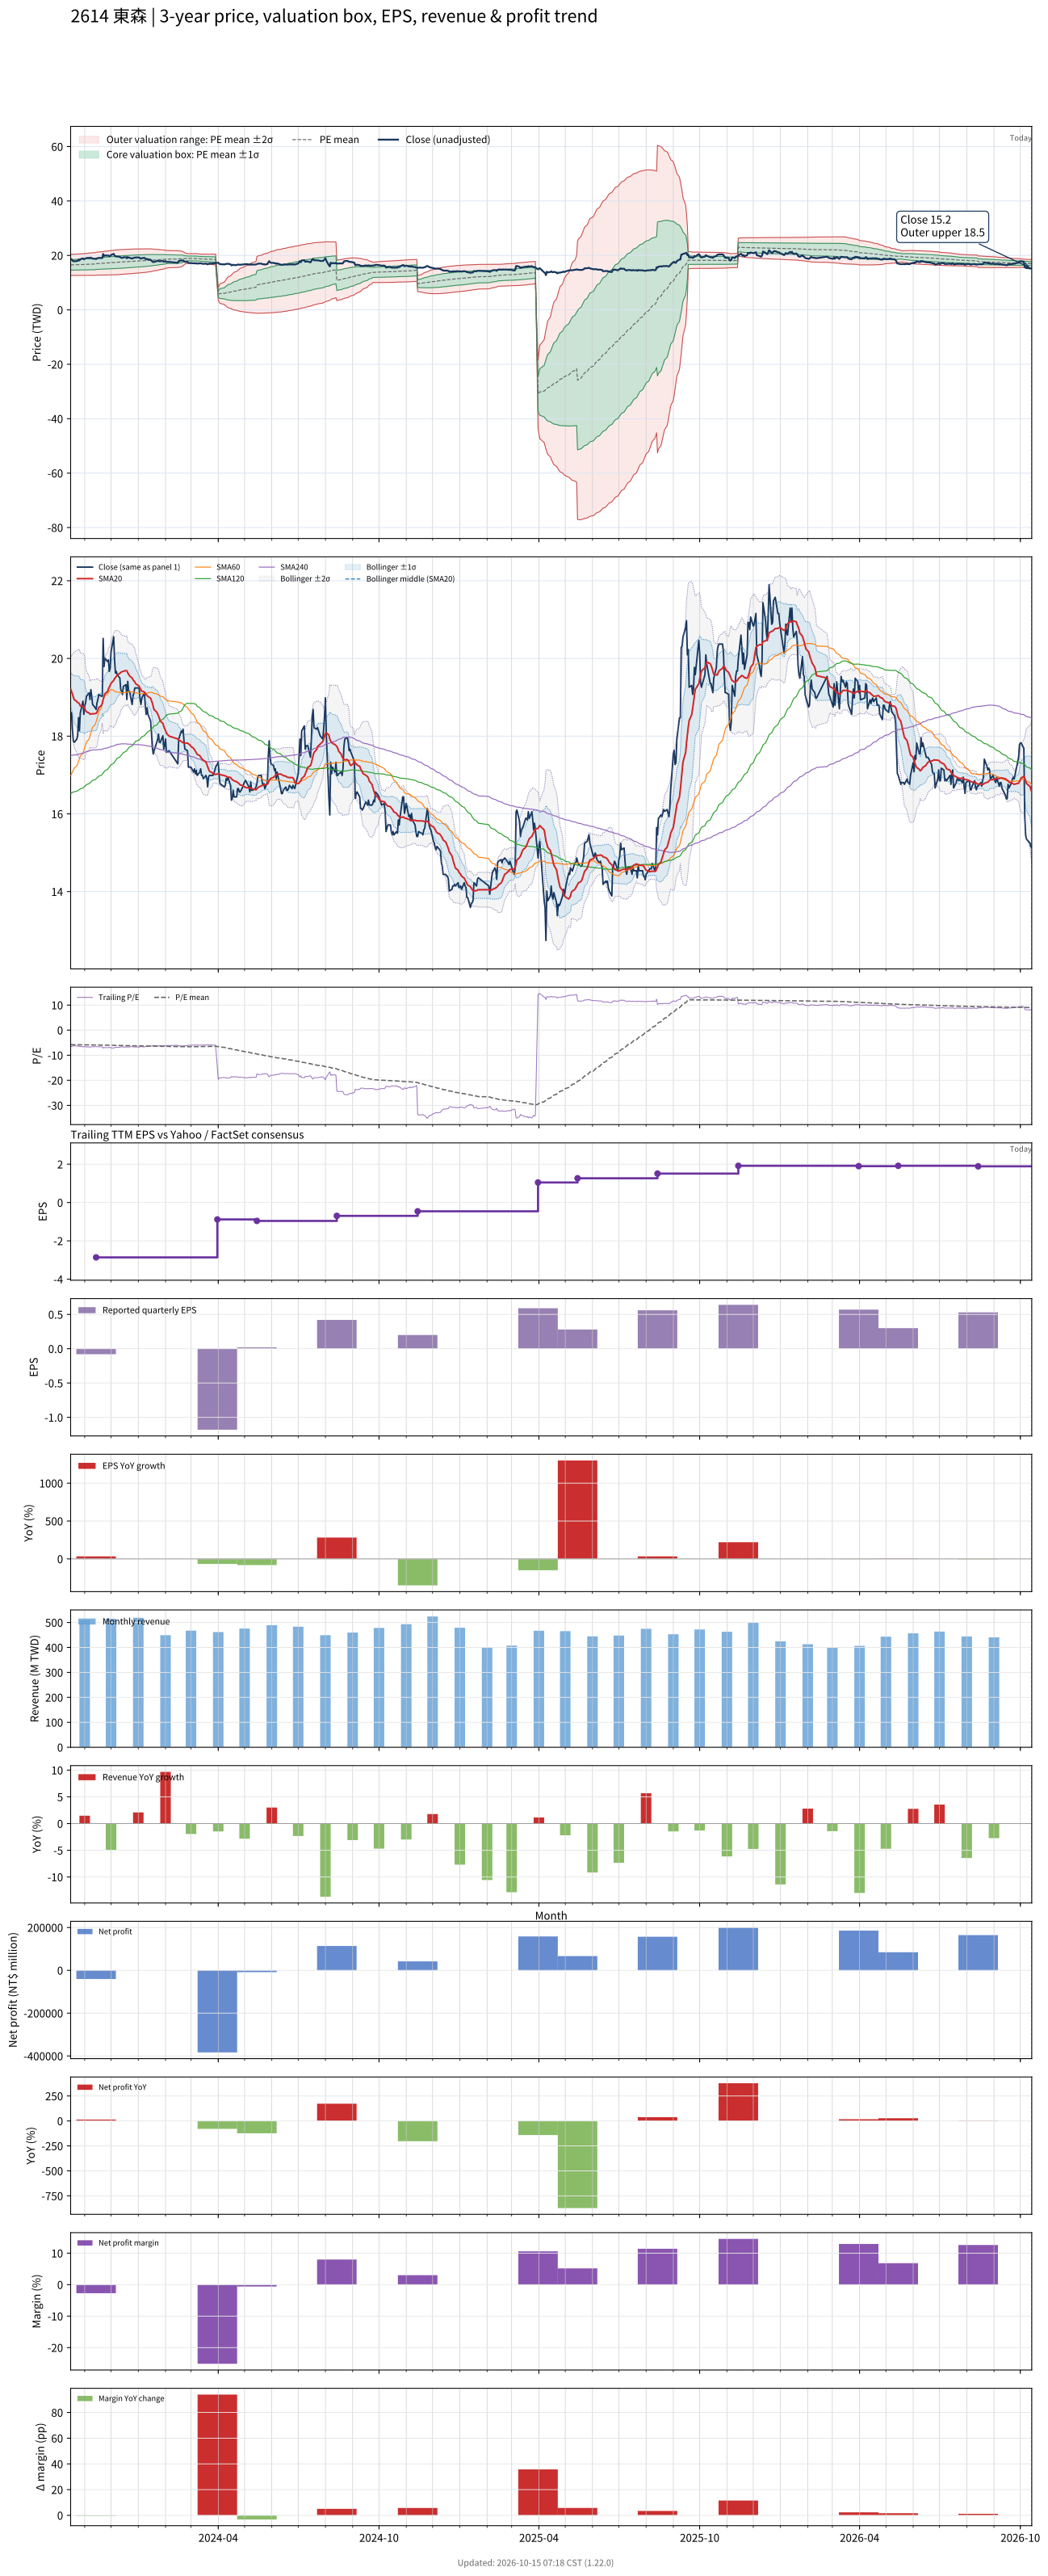

Source data for this figure (header and first rows):
# chart-version: skill-stock-dynamic-val…
date, close, available_date, period_end, eps, ttm_eps, pe, pe_mean, pe_std, price_m2, price_m1, price_mean, price_p1, price_p2, forward_eps, forward_pe, forward_pe_mean, forward_pe_std, forward_price_m2, forward_price_m1, forward_price_mean, forward_price_p1, forward_price_p2, sma20
2023-10-16, 18.6, 2023-08-14, 2023-06-30, 0.11, -2.846, -6.537, -5.8, 0.6767, 20.36, 18.43, 16.51, 14.58, 12.65, , , , , , , , , , 19.21
2023-10-17, 18.6, 2023-08-14, 2023-06-30, 0.11, -2.846, -6.537, -5.806, 0.6801, 20.39, 18.46, 16.52, 14.59, 12.65, , , , , , , , , , 19.15
2023-10-18, 18.18, 2023-08-14, 2023-06-30, 0.11, -2.846, -6.388, -5.811, 0.6822, 20.42, 18.48, 16.54, 14.6, 12.65, , , , , , , , , , 19.09
2023-10-19, 17.88, 2023-08-14, 2023-06-30, 0.11, -2.846, -6.284, -5.814, 0.6834, 20.43, 18.49, 16.54, 14.6, 12.66, , , , , , , , , , 19.01
2023-10-20, 17.84, 2023-08-14, 2023-06-30, 0.11, -2.846, -6.269, -5.816, 0.6845, 20.45, 18.5, 16.55, 14.6, 12.66, , , , , , , , , , 18.94
2023-10-23, 17.92, 2023-08-14, 2023-06-30, 0.11, -2.846, -6.299, -5.82, 0.6859, 20.47, 18.51, 16.56, 14.61, 12.66, , , , , , , , , , 18.89
2023-10-24, 18.01, 2023-08-14, 2023-06-30, 0.11, -2.846, -6.328, -5.825, 0.6875, 20.49, 18.53, 16.58, 14.62, 12.66, , , , , , , , , , 18.86
2023-10-25, 18.48, 2023-08-14, 2023-06-30, 0.11, -2.846, -6.493, -5.83, 0.6902, 20.52, 18.55, 16.59, 14.63, 12.66, , , , , , , , , , 18.86
2023-10-26, 18.14, 2023-08-14, 2023-06-30, 0.11, -2.846, -6.373, -5.834, 0.6919, 20.54, 18.57, 16.6, 14.63, 12.66, , , , , , , , , , 18.83
2023-10-27, 18.6, 2023-08-14, 2023-06-30, 0.11, -2.846, -6.537, -5.839, 0.6948, 20.57, 18.59, 16.62, 14.64, 12.66, , , , , , , , , , 18.78
2023-10-30, 18.9, 2023-08-14, 2023-06-30, 0.11, -2.846, -6.642, -5.846, 0.6987, 20.61, 18.63, 16.64, 14.65, 12.66, , , , , , , , , , 18.77
2023-10-31, 18.56, 2023-08-14, 2023-06-30, 0.11, -2.846, -6.522, -5.853, 0.7013, 20.65, 18.65, 16.66, 14.66, 12.66, , , , , , , , , , 18.75
2023-11-01, 18.77, 2023-08-14, 2023-06-30, 0.11, -2.846, -6.597, -5.86, 0.7045, 20.69, 18.68, 16.68, 14.67, 12.67, , , , , , , , , , 18.73
2023-11-02, 18.86, 2023-08-14, 2023-06-30, 0.11, -2.846, -6.627, -5.867, 0.7079, 20.73, 18.71, 16.7, 14.68, 12.67, , , , , , , , , , 18.66
2023-11-03, 19.03, 2023-08-14, 2023-06-30, 0.11, -2.846, -6.687, -5.875, 0.7117, 20.77, 18.74, 16.72, 14.69, 12.67, , , , , , , , , , 18.63
2023-11-06, 19.11, 2023-08-14, 2023-06-30, 0.11, -2.846, -6.716, -5.883, 0.7158, 20.82, 18.78, 16.74, 14.71, 12.67, , , , , , , , , , 18.6
2023-11-07, 18.94, 2023-08-14, 2023-06-30, 0.11, -2.846, -6.657, -5.891, 0.7191, 20.86, 18.81, 16.76, 14.72, 12.67, , , , , , , , , , 18.57
2023-11-08, 19.2, 2023-08-14, 2023-06-30, 0.11, -2.846, -6.746, -5.897, 0.7233, 20.9, 18.84, 16.78, 14.72, 12.66, , , , , , , , , , 18.57
2023-11-09, 19.03, 2023-08-14, 2023-06-30, 0.11, -2.846, -6.687, -5.903, 0.7269, 20.94, 18.87, 16.8, 14.73, 12.66, , , , , , , , , , 18.58
2023-11-10, 18.82, 2023-08-14, 2023-06-30, 0.11, -2.846, -6.612, -5.91, 0.7297, 20.97, 18.9, 16.82, 14.74, 12.67, , , , , , , , , , 18.57
2023-11-13, 18.73, 2023-08-14, 2023-06-30, 0.11, -2.846, -6.582, -5.917, 0.7321, 21.01, 18.92, 16.84, 14.75, 12.67, , , , , , , , , , 18.58
2023-11-14, 18.69, 2023-11-14, 2023-09-30, -0.08, -2.863, -6.528, -5.924, 0.7341, 21.16, 19.06, 16.96, 14.86, 12.75, , , , , , , , , , 18.58
2023-11-15, 18.86, 2023-11-14, 2023-09-30, -0.08, -2.863, -6.588, -5.931, 0.7364, 21.19, 19.09, 16.98, 14.87, 12.76, , , , , , , , , , 18.62
2023-11-16, 18.94, 2023-11-14, 2023-09-30, -0.08, -2.863, -6.617, -5.938, 0.7387, 21.23, 19.11, 17, 14.89, 12.77, , , , , , , , , , 18.67
2023-11-17, 19.07, 2023-11-14, 2023-09-30, -0.08, -2.863, -6.662, -5.946, 0.7413, 21.27, 19.14, 17.02, 14.9, 12.78, , , , , , , , , , 18.73
2023-11-20, 19.03, 2023-11-14, 2023-09-30, -0.08, -2.863, -6.647, -5.954, 0.7437, 21.3, 19.17, 17.05, 14.92, 12.79, , , , , , , , , , 18.79
2023-11-21, 19.03, 2023-11-14, 2023-09-30, -0.08, -2.863, -6.647, -5.962, 0.746, 21.34, 19.2, 17.07, 14.93, 12.8, , , , , , , , , , 18.84
2023-11-22, 20.51, 2023-11-14, 2023-09-30, -0.08, -2.863, -7.166, -5.975, 0.7535, 21.42, 19.26, 17.1, 14.95, 12.79, , , , , , , , , , 18.94
2023-11-23, 19.79, 2023-11-14, 2023-09-30, -0.08, -2.863, -6.914, -5.985, 0.7578, 21.47, 19.3, 17.13, 14.96, 12.79, , , , , , , , , , 19.02
2023-11-24, 20.01, 2023-11-14, 2023-09-30, -0.08, -2.863, -6.988, -5.995, 0.763, 21.53, 19.35, 17.16, 14.98, 12.79, , , , , , , , , , 19.09
2023-11-27, 19.92, 2023-11-14, 2023-09-30, -0.08, -2.863, -6.958, -6.006, 0.7675, 21.59, 19.39, 17.19, 15, 12.8, , , , , , , , , , 19.15
2023-11-28, 19.96, 2023-11-14, 2023-09-30, -0.08, -2.863, -6.973, -6.017, 0.7719, 21.64, 19.43, 17.22, 15.01, 12.81, , , , , , , , , , 19.22
2023-11-29, 19.67, 2023-11-14, 2023-09-30, -0.08, -2.863, -6.869, -6.027, 0.7749, 21.69, 19.47, 17.25, 15.04, 12.82, , , , , , , , , , 19.26
2023-11-30, 19.75, 2023-11-14, 2023-09-30, -0.08, -2.863, -6.899, -6.038, 0.7782, 21.74, 19.51, 17.28, 15.06, 12.83, , , , , , , , , , 19.3
2023-12-01, 20.17, 2023-11-14, 2023-09-30, -0.08, -2.863, -7.047, -6.049, 0.7828, 21.8, 19.56, 17.32, 15.08, 12.84, , , , , , , , , , 19.36
2023-12-04, 20.56, 2023-11-14, 2023-09-30, -0.08, -2.863, -7.181, -6.062, 0.7885, 21.87, 19.61, 17.35, 15.1, 12.84, , , , , , , , , , 19.43
2023-12-05, 19.96, 2023-11-14, 2023-09-30, -0.08, -2.863, -6.973, -6.074, 0.7916, 21.92, 19.65, 17.39, 15.12, 12.86, , , , , , , , , , 19.48
2023-12-06, 19.62, 2023-11-14, 2023-09-30, -0.08, -2.863, -6.855, -6.085, 0.793, 21.96, 19.69, 17.42, 15.15, 12.88, , , , , , , , , , 19.51
2023-12-07, 19.67, 2023-11-14, 2023-09-30, -0.08, -2.863, -6.869, -6.096, 0.7947, 22, 19.73, 17.45, 15.18, 12.9, , , , , , , , , , 19.54
2023-12-08, 19.58, 2023-11-14, 2023-09-30, -0.08, -2.863, -6.84, -6.107, 0.7957, 22.04, 19.76, 17.48, 15.21, 12.93, , , , , , , , , , 19.58
2023-12-11, 19.5, 2023-11-14, 2023-09-30, -0.08, -2.863, -6.81, -6.118, 0.7962, 22.07, 19.79, 17.52, 15.24, 12.96, , , , , , , , , , 19.61
2023-12-12, 19.2, 2023-11-14, 2023-09-30, -0.08, -2.863, -6.706, -6.129, 0.7956, 22.1, 19.82, 17.54, 15.27, 12.99, , , , , , , , , , 19.64
2023-12-13, 19.16, 2023-11-14, 2023-09-30, -0.08, -2.863, -6.691, -6.139, 0.7951, 22.13, 19.85, 17.57, 15.3, 13.02, , , , , , , , , , 19.65
2023-12-14, 19.07, 2023-11-14, 2023-09-30, -0.08, -2.863, -6.662, -6.148, 0.7947, 22.15, 19.88, 17.6, 15.33, 13.05, , , , , , , , , , 19.66
2023-12-15, 19.28, 2023-11-14, 2023-09-30, -0.08, -2.863, -6.736, -6.158, 0.7945, 22.18, 19.9, 17.63, 15.35, 13.08, , , , , , , , , , 19.67
2023-12-18, 19.33, 2023-11-14, 2023-09-30, -0.08, -2.863, -6.751, -6.168, 0.7939, 22.2, 19.93, 17.66, 15.39, 13.11, , , , , , , , , , 19.69
2023-12-19, 18.94, 2023-11-14, 2023-09-30, -0.08, -2.863, -6.617, -6.178, 0.7924, 22.22, 19.95, 17.69, 15.42, 13.15, , , , , , , , , , 19.68
2023-12-20, 19.41, 2023-11-14, 2023-09-30, -0.08, -2.863, -6.78, -6.189, 0.7917, 22.25, 19.98, 17.72, 15.45, 13.18, , , , , , , , , , 19.63
2023-12-21, 19.16, 2023-11-14, 2023-09-30, -0.08, -2.863, -6.691, -6.199, 0.7902, 22.27, 20.01, 17.75, 15.48, 13.22, , , , , , , , , , 19.6
2023-12-22, 19.16, 2023-11-14, 2023-09-30, -0.08, -2.863, -6.691, -6.21, 0.7883, 22.29, 20.03, 17.78, 15.52, 13.26, , , , , , , , , , 19.55
2023-12-25, 18.82, 2023-11-14, 2023-09-30, -0.08, -2.863, -6.573, -6.219, 0.7862, 22.3, 20.05, 17.8, 15.55, 13.3, , , , , , , , , , 19.5
2023-12-26, 19.03, 2023-11-14, 2023-09-30, -0.08, -2.863, -6.647, -6.228, 0.7841, 22.32, 20.07, 17.83, 15.59, 13.34, , , , , , , , , , 19.45
2023-12-27, 19.11, 2023-11-14, 2023-09-30, -0.08, -2.863, -6.677, -6.239, 0.7818, 22.34, 20.1, 17.86, 15.62, 13.38, , , , , , , , , , 19.42
2023-12-28, 19.24, 2023-11-14, 2023-09-30, -0.08, -2.863, -6.721, -6.249, 0.7795, 22.35, 20.12, 17.89, 15.66, 13.43, , , , , , , , , , 19.4
2023-12-29, 19.24, 2023-11-14, 2023-09-30, -0.08, -2.863, -6.721, -6.26, 0.7769, 22.37, 20.15, 17.92, 15.7, 13.47, , , , , , , , , , 19.35
2024-01-02, 19.24, 2023-11-14, 2023-09-30, -0.08, -2.863, -6.721, -6.271, 0.7739, 22.38, 20.17, 17.95, 15.74, 13.52, , , , , , , , , , 19.29
2024-01-03, 18.94, 2023-11-14, 2023-09-30, -0.08, -2.863, -6.617, -6.281, 0.7704, 22.39, 20.19, 17.98, 15.78, 13.57, , , , , , , , , , 19.23
2024-01-04, 18.82, 2023-11-14, 2023-09-30, -0.08, -2.863, -6.573, -6.291, 0.7664, 22.4, 20.2, 18.01, 15.82, 13.62, , , , , , , , , , 19.19
2024-01-05, 18.99, 2023-11-14, 2023-09-30, -0.08, -2.863, -6.632, -6.3, 0.7641, 22.41, 20.22, 18.04, 15.85, 13.66, , , , , , , , , , 19.16
... 669 more rows
